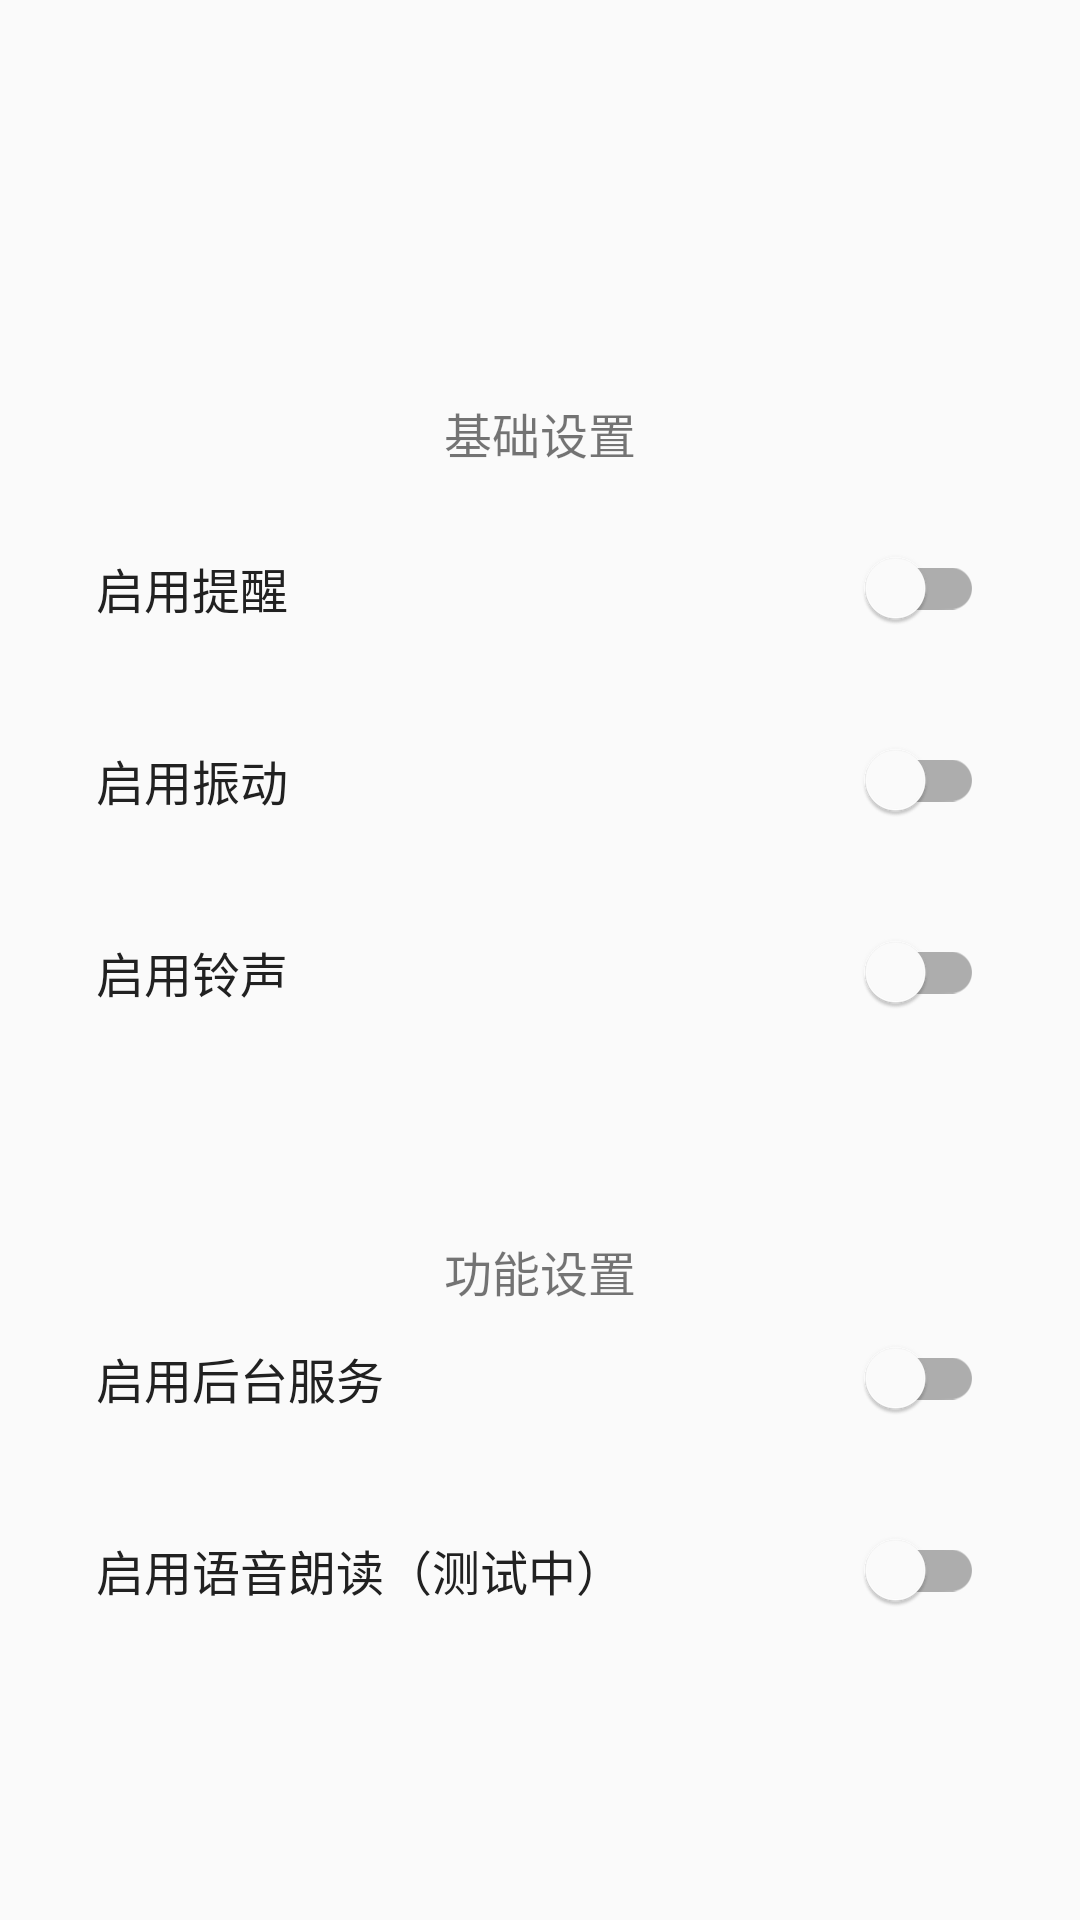

This screen was rendered from an Android layout file. Write that file and the resources it references.
<!-- AndroidManifest.xml: application theme AppTheme -->
<!-- res/layout/fragment_settings.xml -->
<?xml version="1.0" encoding="utf-8"?>
<LinearLayout
    xmlns:android="http://schemas.android.com/apk/res/android"
    xmlns:app="http://schemas.android.com/apk/res/auto"
    xmlns:tools="http://schemas.android.com/tools"
    android:layout_width="match_parent"
    android:layout_height="match_parent"
    android:orientation="vertical"
    android:background="#FAFAFA"
    tools:ignore="ResAuto">


    <LinearLayout
        android:layout_width="match_parent"
        android:layout_height="wrap_content"
        android:orientation="vertical"
        android:background="@drawable/rounded_background_white"
        android:layout_marginTop="20mm"
        android:layout_marginLeft="16dp"
        android:layout_marginRight="16dp"
        android:layout_marginBottom="16dp"
        android:padding="16dp">

        <TextView
            android:layout_width="match_parent"
            android:layout_height="wrap_content"
            android:text="基础设置"
            android:textSize="16sp"
            android:gravity="center"/>

        <LinearLayout
            android:layout_width="match_parent"
            android:layout_height="wrap_content"
            android:orientation="horizontal"
            android:layout_marginTop="16dp"
            android:gravity="center_vertical">

            <TextView
                android:layout_width="0dp"
                android:layout_height="wrap_content"
                android:layout_weight="1"
                android:text="启用提醒"
                android:textColor="#212121"
                android:textSize="16sp" />

            <com.google.android.material.switchmaterial.SwitchMaterial
                android:id="@+id/editAlarmEnabled"
                android:layout_width="wrap_content"
                android:layout_height="wrap_content"
                android:thumbTint="#757575"
                android:trackTint="#BDBDBD" />

        </LinearLayout>

        <LinearLayout
            android:layout_width="match_parent"
            android:layout_height="wrap_content"
            android:orientation="horizontal"
            android:layout_marginTop="16dp"
            android:gravity="center_vertical">

            <TextView
                android:layout_width="0dp"
                android:layout_height="wrap_content"
                android:layout_weight="1"
                android:text="启用振动"
                android:textColor="#212121"
                android:textSize="16sp" />

            <com.google.android.material.switchmaterial.SwitchMaterial
                android:id="@+id/editVibrationEnabled"
                android:layout_width="wrap_content"
                android:layout_height="wrap_content"
                android:thumbTint="#757575"
                android:trackTint="#BDBDBD" />

        </LinearLayout>

        <LinearLayout
            android:layout_width="match_parent"
            android:layout_height="wrap_content"
            android:orientation="horizontal"
            android:layout_marginTop="16dp"
            android:gravity="center_vertical">

            <TextView
                android:layout_width="0dp"
                android:layout_height="wrap_content"
                android:layout_weight="1"
                android:text="启用铃声"
                android:textColor="#212121"
                android:textSize="16sp" />

            <com.google.android.material.switchmaterial.SwitchMaterial
                android:id="@+id/editSoundEnabled"
                android:layout_width="wrap_content"
                android:layout_height="wrap_content"
                android:thumbTint="#757575"
                android:trackTint="#BDBDBD" />

        </LinearLayout>



    </LinearLayout>

    <LinearLayout
        android:layout_width="match_parent"
        android:layout_height="wrap_content"
        android:orientation="vertical"
        android:background="@drawable/rounded_background_white"
        android:layout_marginTop="16dp"
        android:layout_marginLeft="16dp"
        android:layout_marginRight="16dp"
        android:layout_marginBottom="16dp"
        android:padding="16dp">

        <TextView
            android:layout_width="match_parent"
            android:layout_height="wrap_content"
            android:text="功能设置"
            android:textSize="16sp"
            android:gravity="center"/>

        
        <LinearLayout
            android:layout_width="match_parent"
            android:layout_height="wrap_content"
            android:orientation="horizontal"
            android:layout_marginTop="0dp"
            android:gravity="center_vertical">

            <TextView
                android:layout_width="0dp"
                android:layout_height="wrap_content"
                android:layout_weight="1"
                android:text="启用后台服务"
                android:textColor="#212121"
                android:textSize="16sp" />

            <com.google.android.material.switchmaterial.SwitchMaterial
                android:id="@+id/editBackgroundServiceEnabled"
                android:layout_width="wrap_content"
                android:layout_height="wrap_content"
                android:thumbTint="#757575"
                android:trackTint="#BDBDBD" />

        </LinearLayout>

        
        <LinearLayout
            android:layout_width="match_parent"
            android:layout_height="wrap_content"
            android:orientation="horizontal"
            android:layout_marginTop="16dp"
            android:gravity="center_vertical">

            <TextView
                android:layout_width="0dp"
                android:layout_height="wrap_content"
                android:layout_weight="1"
                android:text="启用语音朗读（测试中）"
                android:textColor="#212121"
                android:textSize="16sp" />

            <com.google.android.material.switchmaterial.SwitchMaterial
                android:id="@+id/editTextToSpeechEnabled"
                android:layout_width="wrap_content"
                android:layout_height="wrap_content"
                android:thumbTint="#757575"
                android:trackTint="#BDBDBD" />

        </LinearLayout>

    </LinearLayout>


</LinearLayout>
<!-- resources referenced by this layout -->
<resources>
  <style name="AppTheme" parent="Theme.MaterialComponents.Light.NoActionBar">
          <item name="colorPrimary">@color/primary</item>
          <item name="colorPrimaryDark">@color/primary_dark</item>
          <item name="colorAccent">@color/primary</item>
          <item name="android:windowBackground">@color/background</item>
      </style>
  <color name="primary">#757575</color>
  <color name="primary_dark">#424242</color>
  <color name="background">#FAFAFA</color>
</resources>
